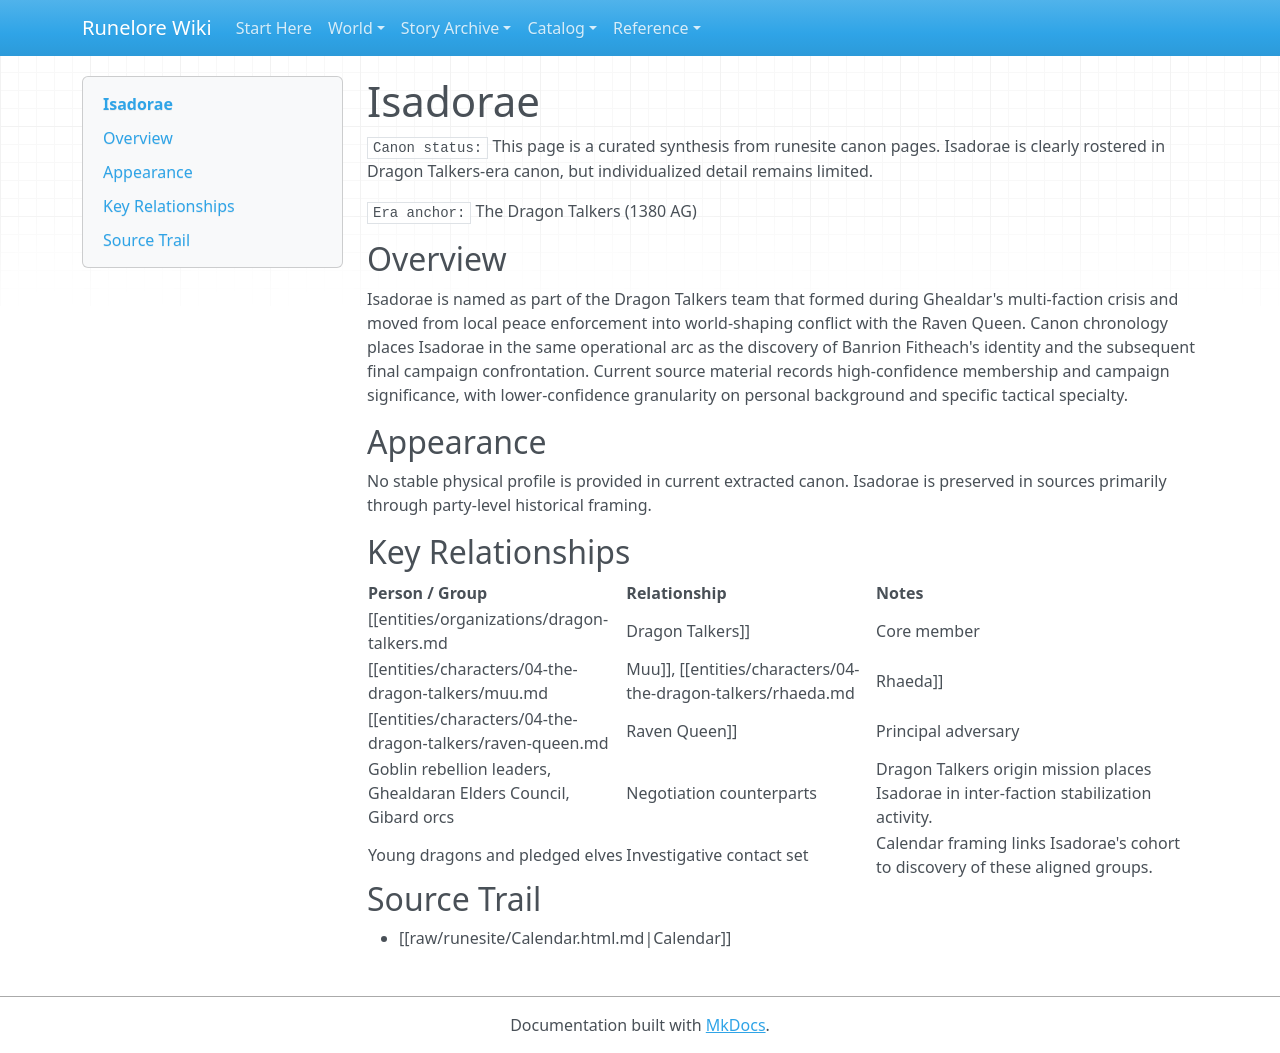

repository: chuff80/runednd · page: entities/characters/04-the-dragon-talkers/isadorae/index.html · generator: mkdocs

# Isadorae

`Canon status:` This page is a curated synthesis from runesite canon pages. Isadorae is clearly rostered in Dragon Talkers-era canon, but individualized detail remains limited.

`Era anchor:` The Dragon Talkers (1380 AG)

## Overview

Isadorae is named as part of the Dragon Talkers team that formed during Ghealdar's multi-faction crisis and moved from local peace enforcement into world-shaping conflict with the Raven Queen. Canon chronology places Isadorae in the same operational arc as the discovery of Banrion Fitheach's identity and the subsequent final campaign confrontation. Current source material records high-confidence membership and campaign significance, with lower-confidence granularity on personal background and specific tactical specialty.

## Appearance

No stable physical profile is provided in current extracted canon. Isadorae is preserved in sources primarily through party-level historical framing.

## Key Relationships

| Person / Group | Relationship | Notes |
|---|---|---|
| [[entities/organizations/dragon-talkers.md|Dragon Talkers]] | Core member | Isadorae appears in the canonical list of Dragon Talkers. |
| [[entities/characters/04-the-dragon-talkers/muu.md|Muu]], [[entities/characters/04-the-dragon-talkers/rhaeda.md|Rhaeda]] | Cohort peers | Shared roster membership in the core Dragon Talkers lineup. |
| [[entities/characters/04-the-dragon-talkers/raven-queen.md|Raven Queen]] | Principal adversary | Isadorae is part of the party that confronts and defeats Banrion/Raven Queen. |
| Goblin rebellion leaders, Ghealdaran Elders Council, Gibard orcs | Negotiation counterparts | Dragon Talkers origin mission places Isadorae in inter-faction stabilization activity. |
| Young dragons and pledged elves | Investigative contact set | Calendar framing links Isadorae's cohort to discovery of these aligned groups. |

## Source Trail

- [[raw/runesite/Calendar.html.md|Calendar]]
